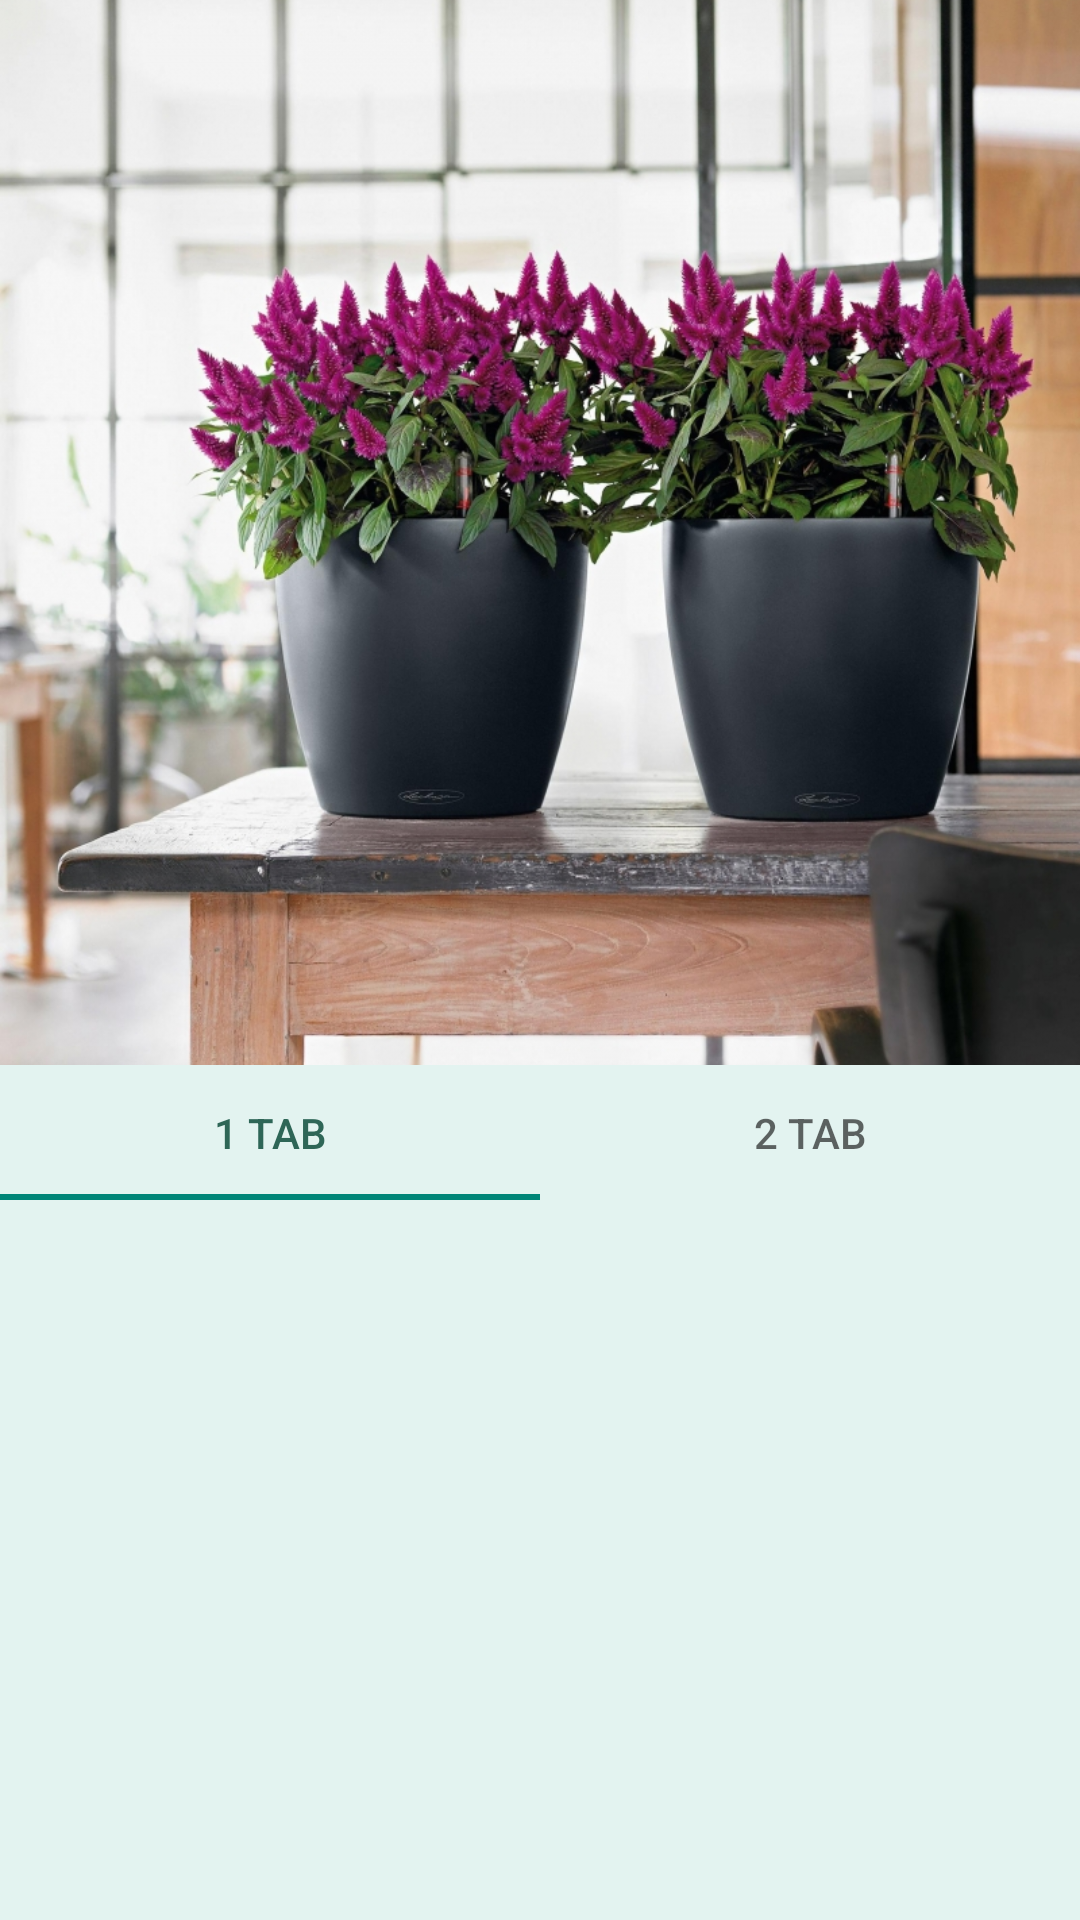

Android layout source for this screen:
<!-- AndroidManifest.xml: application theme Theme.Greenhouse -->
<!-- res/layout/temp.xml -->
<?xml version="1.0" encoding="utf-8"?>
<androidx.coordinatorlayout.widget.CoordinatorLayout xmlns:android="http://schemas.android.com/apk/res/android"
    android:layout_width="match_parent"
    android:layout_height="match_parent"
    xmlns:app="http://schemas.android.com/apk/res-auto"
    android:orientation="vertical"
    android:background="@color/background">

    <com.google.android.material.appbar.AppBarLayout
        android:layout_width="match_parent"
        android:layout_height="400dp"
        android:background="@color/background">

        <com.google.android.material.appbar.CollapsingToolbarLayout
            android:layout_width="match_parent"
            android:layout_height="355dp"
            app:contentScrim="@color/white"
            app:layout_scrollFlags="scroll|exitUntilCollapsed">

            <ImageView
                android:layout_width="match_parent"
                android:layout_height="match_parent"
                android:scaleType="centerCrop"
                android:src="@drawable/plant2"
                app:layout_collapseMode="parallax" />

            <androidx.appcompat.widget.Toolbar
                android:layout_width="match_parent"
                android:layout_height="?actionBarSize"
                app:layout_collapseMode="pin" />

        </com.google.android.material.appbar.CollapsingToolbarLayout>

        <com.google.android.material.tabs.TabLayout
            android:layout_width="match_parent"
            android:layout_height="45dp"
            app:tabGravity="fill"
            app:tabMode="fixed">

            <com.google.android.material.tabs.TabItem
                android:layout_width="wrap_content"
                android:layout_height="wrap_content"
                android:text="1 tab" />

            <com.google.android.material.tabs.TabItem
                android:layout_width="wrap_content"
                android:layout_height="wrap_content"
                android:text="2 tab" />

        </com.google.android.material.tabs.TabLayout>

    </com.google.android.material.appbar.AppBarLayout>

    <androidx.viewpager2.widget.ViewPager2
        android:id="@+id/view_page"
        android:layout_width="match_parent"
        android:layout_height="match_parent"
        app:layout_behavior="@string/appbar_scrolling_view_behavior">
    </androidx.viewpager2.widget.ViewPager2>

</androidx.coordinatorlayout.widget.CoordinatorLayout>
<!-- resources referenced by this layout -->
<resources>
  <color name="background">#e3f3f0</color>
  <color name="white">#ffff</color>
  <!-- drawable plant2: jpg bitmap (drawable, 417716 bytes) -->
  <style name="Theme.Greenhouse" parent="Theme.AppCompat.Light.NoActionBar">
          
          <item name="colorPrimary">@color/green2</item>
          <item name="colorPrimaryVariant">@color/green4</item>
          <item name="colorOnPrimary">@color/green4</item>
          <item name="colorPrimaryDark">@color/green4</item>
          
          <item name="colorSecondary">@color/green</item>
          <item name="colorSecondaryVariant">@color/green1</item>
          <item name="colorOnSecondary">@color/green4</item>
          
          <item name="android:statusBarColor">@color/background</item>
          <item name="android:windowLightStatusBar">true</item>
          
          <item name="android:textColorPrimary">@color/green4</item>
  
      </style>
  <color name="green2">#77be93</color>
  <color name="green4">#2e6657</color>
  <color name="green">#76bf92</color>
  <color name="green1">#95b4ad</color>
</resources>
